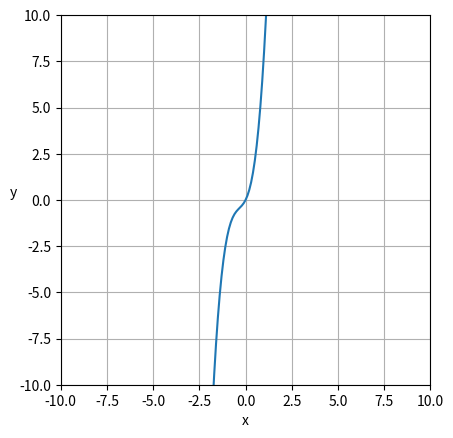

The script that saved this image: (Note: this script raises an exception after producing the figure.)
def plot_graph():
    # y = "1 / 20 * x ** 3"
    import numpy as np
    import matplotlib.pyplot as plt
    lim = 10
    x = np.arange(-lim, lim, 0.1)
    # y = value
    y = eval(change_str())
    # y = exec(value)
    plt.xlim([-lim, lim])  # y軸の表示範囲を -10 から 10 に限定
    plt.ylim([-lim, lim])  # y軸の表示範囲を -10 から 10 に限定
    plt.gca().set_aspect("equal", adjustable="box")  # 方眼紙テクニック
    plt.xlabel("x")  # 横軸のラベル
    plt.ylabel("y",  rotation=0)  # 縦軸のラベル
    plt.grid()  # グリッド（目盛り線）を表示
    plt.plot(x, y)
    plt.savefig("C:/Users/<user>/Desktop/実験/グラフテスト/figure.png")
    plt.show()


def change_str():
    import re
    text = "y = 3x * *3 +  3x * *2 + 2x"
    text = text.replace(" ", "")
    text = text.replace("y=", "")
    text = text.replace("+", " + ")
    print(text)
    text = re.sub(r"(\d)x", r"\1 * x", text)
    # result = re.search()
    # if result:
    # a = result.group()
    # a = re.sub(r"=", "", a)
    # text = re.sub("y.*=", "", text)
    print(text)
    return text


# change_str()

plot_graph()
